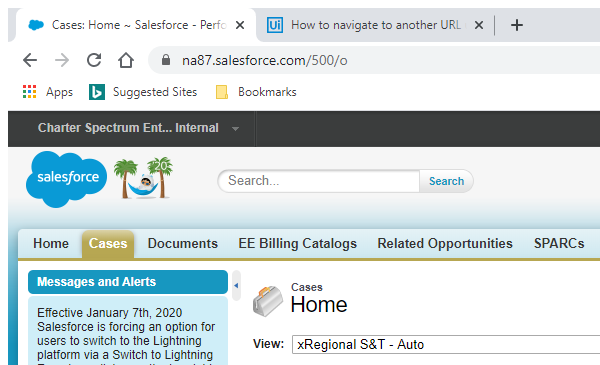
Task: Start with RPA modules

Workflow: GoToxRegional

Step 1: Attach Browser 'chrome.exe Cases' in window '*Salesforce - Performance Edition' (chrome.exe)
